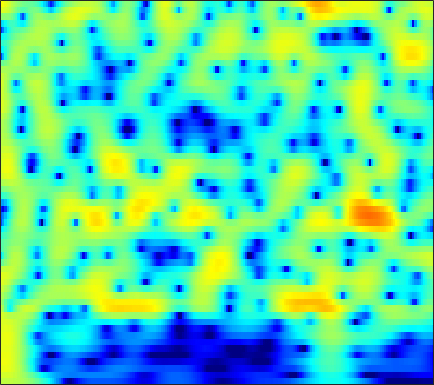

Source data for this figure (header and first rows):
2.9003, 2.9918, 3.0705, 3.0974, 3.0832, 3.0179, 2.8986, 2.7726, 2.5559, 2.2829, 1.9517, 1.6646, 1.2277, 0.72889, 0.31335, -0.29925, -0.97955, -1.5363, -2.3449, -3.2362, -4.2181, -5.0167, -6.1792, -7.4729
3.891, 3.985, 4.033, 3.991, 3.9, 3.698, 3.405, 3.126, 2.674, 2.132, 1.502, 0.9738, 0.1991, -0.6501, -1.331, -2.285, -3.28, -4.041, -5.056, -6.052, -7.007, -7.686, -8.53, -9.298
4.922, 5.043, 5.082, 4.981, 4.811, 4.459, 3.96, 3.488, 2.722, 1.793, 0.6892, -0.2627, -1.715, -3.401, -4.847, -7.068, -9.71, -12.05, -15.78, -19.89, -21.47, -19.95, -17.45, -15.58
5.16, 5.27, 5.281, 5.137, 4.925, 4.502, 3.918, 3.372, 2.496, 1.445, 0.2154, -0.8269, -2.38, -4.119, -5.536, -7.545, -9.617, -11.13, -12.94, -14.31, -15.16, -15.47, -15.57, -15.4
5.069, 5.179, 5.196, 5.061, 4.859, 4.453, 3.891, 3.368, 2.536, 1.552, 0.4233, -0.5144, -1.882, -3.374, -4.571, -6.263, -8.07, -9.516, -11.61, -13.99, -16.91, -19.75, -25.56, -38.52
4.74, 4.92, 5.012, 4.934, 4.765, 4.39, 3.848, 3.332, 2.505, 1.528, 0.4168, -0.4969, -1.808, -3.202, -4.281, -5.734, -7.168, -8.207, -9.513, -10.7, -11.74, -12.38, -12.96, -13.14
4.618, 4.904, 5.096, 5.078, 4.931, 4.556, 3.977, 3.409, 2.471, 1.317, -0.05788, -1.242, -3.027, -5.05, -6.706, -9.006, -11.13, -12.29, -12.88, -12.53, -11.75, -11.11, -10.3, -9.564
4.608, 4.894, 5.088, 5.074, 4.93, 4.561, 3.99, 3.424, 2.479, 1.299, -0.1379, -1.398, -3.36, -5.719, -7.81, -11.11, -14.74, -16.59, -15.91, -13.7, -11.77, -10.63, -9.44, -8.526
4.447, 4.607, 4.69, 4.626, 4.481, 4.156, 3.68, 3.226, 2.492, 1.609, 0.5808, -0.2793, -1.53, -2.864, -3.879, -5.188, -6.355, -7.085, -7.829, -8.326, -8.621, -8.736, -8.777, -8.697
4.425, 4.413, 4.323, 4.161, 3.999, 3.733, 3.412, 3.125, 2.675, 2.136, 1.488, 0.9213, 0.06542, -0.8972, -1.691, -2.849, -4.126, -5.164, -6.632, -8.152, -9.653, -10.67, -11.72, -12.21
4.339, 3.937, 3.372, 2.884, 2.632, 2.493, 2.534, 2.623, 2.736, 2.774, 2.672, 2.48, 2.062, 1.436, 0.8086, -0.2588, -1.641, -2.933, -5.086, -7.958, -12.1, -16.98, -34.18, -21.99
3.093, 1.459, -1.442, -4.994, -6.592, -4.832, -1.947, -0.2451, 1.384, 2.47, 3.173, 3.497, 3.689, 3.614, 3.401, 2.925, 2.232, 1.55, 0.4137, -0.922, -2.338, -3.354, -4.404, -4.869
1.717, 0.3097, -1.876, -4.008, -4.936, -4.694, -3.629, -2.807, -1.874, -1.127, -0.4848, -0.02528, 0.5361, 1.033, 1.346, 1.641, 1.78, 1.792, 1.69, 1.506, 1.263, 1.046, 0.6877, 0.4163
2.523, 1.806, 0.7328, -0.4268, -1.331, -2.607, -4.016, -5.208, -6.904, -8.301, -8.426, -7.484, -5.625, -3.799, -2.621, -1.382, -0.4644, 0.07441, 0.6434, 1.059, 1.358, 1.54, 1.715, 1.758
3.646, 3.13, 2.271, 1.204, 0.2246, -1.387, -3.381, -5.266, -8.419, -11.96, -12.96, -11, -8.047, -5.78, -4.52, -3.245, -2.243, -1.615, -0.8787, -0.2432, 0.3025, 0.6945, 1.223, 1.603
4.572, 4.273, 3.715, 2.991, 2.352, 1.38, 0.2769, -0.5962, -1.742, -2.72, -3.456, -3.851, -4.186, -4.421, -4.63, -4.881, -4.95, -4.805, -4.279, -3.406, -2.345, -1.593, -0.7397, 0.04601
4.745, 4.63, 4.377, 4.019, 3.688, 3.156, 2.503, 1.96, 1.14, 0.2241, -0.783, -1.635, -2.976, -4.69, -6.295, -9.193, -13.72, -17.92, -15.24, -9.878, -6.322, -4.385, -2.643, -1.526
3.048, 3.151, 3.304, 3.403, 3.398, 3.277, 3.004, 2.699, 2.128, 1.349, 0.399, -0.4402, -1.768, -3.278, -4.501, -6.303, -7.905, -8.527, -8.198, -6.729, -5.003, -3.829, -2.334, -1.308
-1.892, -0.8666, 0.4743, 1.544, 2.123, 2.607, 2.79, 2.721, 2.41, 1.839, 1.012, 0.2511, -0.8958, -2.172, -3.148, -4.223, -4.915, -5.088, -4.809, -4.007, -2.902, -2.099, -1.123, -0.1426
-7.415, -4.288, -1.51, 0.2978, 1.255, 2.099, 2.525, 2.592, 2.393, 1.887, 1.024, 0.1414, -1.381, -3.435, -5.38, -8.57, -12.1, -12.58, -9.444, -6.154, -3.642, -2.029, -0.4612, 0.6546
-2.416, -1.77, -0.7823, 0.12, 0.6912, 1.272, 1.597, 1.696, 1.568, 1.164, 0.4773, -0.2533, -1.534, -3.151, -4.665, -6.952, -8.732, -8.931, -7.389, -5.124, -3.125, -1.907, -0.3866, 0.7073
-2.221, -1.819, -1.248, -0.6332, -0.2167, 0.2386, 0.5602, 0.7176, 0.7527, 0.5863, 0.2526, -0.1128, -0.7207, -1.397, -1.944, -2.529, -2.902, -2.97, -2.735, -2.268, -1.504, -0.9442, -0.2654, 0.5382
-4.111, -3.458, -2.592, -1.724, -1.121, -0.4189, 0.1627, 0.4507, 0.7139, 0.7939, 0.683, 0.505, 0.1384, -0.3468, -0.6974, -1.196, -1.632, -1.837, -1.923, -1.794, -1.429, -0.9337, -0.3338, 0.3239
-7.533, -6.313, -4.535, -2.932, -1.865, -0.6022, 0.3962, 0.968, 1.493, 1.768, 1.766, 1.589, 1.128, 0.4164, -0.2703, -1.393, -2.596, -3.503, -4.422, -4.464, -3.787, -2.968, -1.365, -0.08231
-14.71, -11.16, -7.496, -4.644, -2.94, -1.028, 0.4107, 1.32, 2.149, 2.598, 2.694, 2.495, 1.898, 0.8762, -0.289, -2.242, -5.087, -8.227, -15.59, -25.08, -10.74, -6.85, -3.509, -0.8451
-14.01, -12.29, -9.54, -6.978, -4.972, -2.628, -0.7308, 0.415, 1.566, 2.241, 2.484, 2.375, 1.837, 0.8521, -0.1743, -1.905, -4.033, -5.61, -7.536, -8.011, -7.614, -6.162, -3.679, -1.693
-17.5, -20.03, -16.25, -10.49, -7.242, -3.985, -1.504, -0.1055, 1.203, 2.063, 2.419, 2.416, 2.006, 1.181, 0.2837, -1.428, -3.595, -5.732, -9.593, -15.33, -15.07, -10.65, -6.014, -2.559
-10.56, -10.89, -9.511, -7.143, -5.139, -2.849, -0.9982, 0.06929, 1.146, 1.82, 2.146, 2.157, 1.897, 1.306, 0.6443, -0.48, -1.993, -3.266, -5.123, -6.478, -6.611, -5.554, -3.553, -1.659
-4.253, -3.875, -3.191, -2.333, -1.625, -0.7114, 0.1441, 0.6208, 1.19, 1.506, 1.642, 1.597, 1.405, 1.018, 0.6612, 0.1088, -0.5398, -0.9971, -1.524, -1.886, -1.85, -1.841, -1.321, -0.8574
-0.93, -0.4828, 0.01705, 0.5309, 0.8392, 1.198, 1.454, 1.59, 1.652, 1.605, 1.445, 1.27, 0.9651, 0.6249, 0.353, -0.03079, -0.3335, -0.5885, -0.8378, -1.105, -1.213, -1.333, -1.514, -1.536
1.78, 2.162, 2.576, 2.829, 2.936, 2.956, 2.794, 2.609, 2.172, 1.648, 1.021, 0.5463, -0.08729, -0.594, -0.9215, -1.205, -1.371, -1.425, -1.511, -1.577, -1.926, -2.069, -2.699, -3.39
3.829, 4.224, 4.587, 4.693, 4.633, 4.317, 3.76, 3.131, 2.107, 0.7991, -0.7112, -1.944, -3.51, -4.774, -5.218, -5.127, -4.612, -4.019, -3.357, -2.858, -2.752, -2.945, -3.511, -4.895
4.443, 4.958, 5.351, 5.415, 5.238, 4.67, 3.744, 2.748, 1.099, -1.125, -3.983, -6.73, -11.51, -19.27, -23.23, -15.64, -11.07, -8.586, -6.16, -4.603, -3.356, -3.16, -2.915, -3.467
4.058, 4.672, 5.098, 5.161, 4.935, 4.3, 3.259, 2.198, 0.3374, -2.081, -5.132, -7.935, -12.16, -16.64, -18.65, -17.73, -14.03, -10.95, -7.749, -5.221, -3.533, -2.58, -1.901, -1.599
3.787, 4.275, 4.621, 4.601, 4.379, 3.797, 2.887, 1.972, 0.45, -1.437, -3.696, -5.714, -8.823, -12.5, -15.02, -14.75, -11.27, -8.72, -5.925, -3.834, -2.357, -1.442, -0.744, -0.3118
3.331, 3.584, 3.704, 3.554, 3.291, 2.737, 1.968, 1.298, 0.2685, -0.8395, -2.004, -2.85, -3.878, -4.645, -4.89, -4.758, -4.093, -3.42, -2.372, -1.473, -0.5643, -0.2254, 0.2354, 0.3146
2.826, 2.863, 2.699, 2.328, 1.894, 1.169, 0.3207, -0.3295, -1.172, -1.865, -2.346, -2.528, -2.573, -2.398, -2.146, -1.696, -1.118, -0.6665, -0.07969, 0.5023, 0.8786, 1.118, 1.2, 1.057
2.559, 2.415, 1.961, 1.207, 0.4391, -0.8548, -2.391, -3.704, -5.291, -6.307, -6.215, -5.554, -4.288, -2.964, -2.05, -0.9505, -0.004094, 0.6238, 1.314, 1.856, 2.174, 2.369, 2.349, 2.179
2.313, 2.041, 1.375, 0.2939, -0.7758, -2.668, -5.252, -7.883, -13.3, -29.22, -17.05, -11.42, -7.238, -4.472, -2.886, -1.174, 0.1371, 0.9495, 1.802, 2.378, 2.814, 2.916, 2.969, 2.804
2.317, 1.97, 1.223, 0.1113, -0.9443, -2.616, -4.558, -6.087, -7.968, -9.045, -8.809, -7.872, -6.147, -4.257, -2.936, -1.318, 0.005683, 0.836, 1.698, 2.28, 2.692, 2.75, 2.763, 2.537
3.24, 2.833, 2.002, 0.8883, -0.1752, -1.822, -3.741, -5.3, -7.302, -8.786, -8.941, -8.107, -6.222, -4.148, -2.716, -1.04, 0.3534, 1.152, 1.952, 2.499, 2.67, 2.691, 2.441, 1.964
4.522, 4.072, 3.214, 2.065, 1.001, -0.778, -3.071, -5.213, -9.363, -17.07, -21.59, -12.74, -7.192, -3.831, -1.972, -0.1263, 1.235, 1.958, 2.617, 2.901, 2.819, 2.613, 1.939, 0.9862
4.569, 4.129, 3.357, 2.339, 1.452, 0.1097, -1.357, -2.478, -3.872, -4.809, -4.838, -4.224, -2.855, -1.333, -0.2819, 0.8994, 1.768, 2.244, 2.564, 2.513, 2.213, 1.654, 0.6412, -0.7827
3.927, 3.469, 2.636, 1.591, 0.7153, -0.453, -1.458, -2.053, -2.416, -2.352, -1.909, -1.382, -0.5401, 0.3287, 0.9448, 1.641, 2.125, 2.337, 2.361, 2.129, 1.585, 0.908, -0.1776, -1.66
3.96, 3.34, 2.147, 0.5451, -0.9367, -3.244, -5.522, -6.467, -5.905, -4.111, -2.265, -1.057, 0.2668, 1.313, 1.927, 2.534, 2.898, 2.972, 2.875, 2.53, 1.804, 1.148, -0.01095, -1.494
4.306, 3.599, 2.298, 0.4903, -1.357, -4.729, -9.817, -13.69, -9.757, -5.166, -2.231, -0.7035, 0.7924, 1.852, 2.409, 2.913, 3.176, 3.222, 3.08, 2.637, 1.924, 1.24, -0.1283, -1.851
3.751, 3.255, 2.454, 1.491, 0.6856, -0.4115, -1.311, -1.64, -1.573, -1.019, -0.3036, 0.2154, 0.7939, 1.214, 1.453, 1.663, 1.78, 1.837, 1.762, 1.489, 1.069, 0.501, -0.5901, -2.076
2.293, 2.09, 1.867, 1.657, 1.534, 1.348, 1.175, 1.083, 0.9543, 0.806, 0.5904, 0.365, -0.05147, -0.55, -0.8794, -1.131, -1.059, -0.8284, -0.39, 0.0574, 0.2491, 0.1482, -0.08495, -0.6504
-1.246, -1.006, -0.3063, 0.5112, 1.087, 1.679, 2.05, 2.171, 2.113, 1.752, 1.056, 0.2605, -1.306, -3.6, -5.868, -8.796, -8.162, -5.903, -3.062, -1.069, 0.09141, 0.6025, 1.046, 1.114
-15.47, -9.792, -4.916, -1.933, -0.4266, 1.018, 1.936, 2.31, 2.508, 2.324, 1.731, 0.9597, -0.5573, -2.75, -4.848, -7.455, -6.963, -4.915, -2.326, -0.5178, 0.6727, 1.308, 1.657, 1.697
-7.148, -6.223, -4.276, -2.376, -1.164, 0.1382, 1.095, 1.621, 2.043, 2.199, 2.084, 1.844, 1.372, 0.8076, 0.4086, 0.08934, 0.1094, 0.2894, 0.6949, 1.099, 1.373, 1.355, 1.063, 0.4976
-4.269, -3.959, -3.231, -2.285, -1.547, -0.6139, 0.2102, 0.7488, 1.286, 1.661, 1.901, 2.019, 2.096, 2.116, 2.107, 2.109, 2.13, 2.153, 2.149, 2.057, 1.757, 1.323, 0.5743, -0.5986
-6.449, -6.009, -5.008, -3.826, -2.951, -1.914, -1.049, -0.5427, 0.0527, 0.5283, 0.9541, 1.243, 1.6, 1.927, 2.155, 2.394, 2.557, 2.645, 2.642, 2.485, 2.138, 1.789, 1.115, 0.1442
-16.65, -12.77, -8.598, -5.962, -4.577, -3.355, -2.636, -2.322, -2.023, -1.73, -1.321, -0.914, -0.2264, 0.5204, 1.059, 1.676, 2.137, 2.358, 2.513, 2.505, 2.394, 2.273, 1.907, 1.456
-8.591, -7.544, -5.675, -4.152, -3.482, -3.141, -3.457, -4.043, -5.362, -6.681, -6.836, -5.751, -3.657, -1.73, -0.57, 0.6236, 1.438, 1.806, 2.103, 2.209, 2.181, 2.049, 1.892, 1.799
0.6268, 0.5636, 0.5276, 0.4049, 0.1138, -0.6117, -1.906, -3.425, -6.605, -12.08, -15.29, -10.18, -5.356, -2.469, -1.032, 0.2194, 0.9218, 1.202, 1.241, 1.008, 0.5328, 0.07172, -0.2433, -0.2907
4.618, 4.34, 3.901, 3.311, 2.796, 1.933, 0.8921, -0.02479, -1.238, -2.196, -2.601, -2.427, -1.822, -1.108, -0.6956, -0.3881, -0.4171, -0.655, -1.381, -2.585, -4.322, -5.822, -8.107, -9.286
5.892, 5.499, 4.873, 4.146, 3.55, 2.698, 1.826, 1.205, 0.4645, -0.1644, -0.6079, -0.8338, -1.061, -1.278, -1.48, -1.855, -2.432, -3.113, -4.288, -5.985, -8.254, -10.14, -14.3, -17.51
